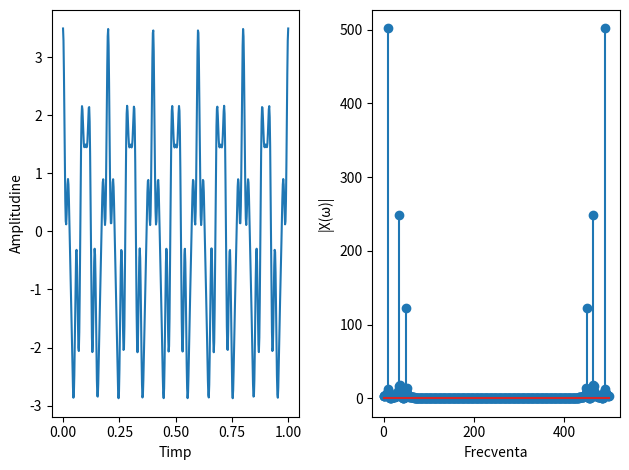

The matplotlib source for this figure:

import numpy as np
import math
import matplotlib.pyplot as plt

f1 = 10
f2 = 50
f3 = 35

N = 500
t = np.linspace(0, 1, N)
x = 2 * np.cos(2 * np.pi * f1 * t) + \
  	0.5 * np.cos(2 * np.pi * f2 * t) + \
		np.cos(2 * np.pi * f3 * t)

X = []
for k in range(N):
	Xi = 0
	for n in range(N):
		Xi += x[n] * math.e ** (-2j * np.pi * n * k / N)
	X.append(Xi)

modules = [abs(Xi) for Xi in X]

fig, axs = plt.subplots(1, 2)

axs[0].plot(t, x)
axs[0].set_xlabel("Timp")
axs[0].set_ylabel("Amplitudine")


axs[1].stem(modules)
axs[1].set_xlabel("Frecventa")
axs[1].set_ylabel("|X(ω)|")

plt.tight_layout()
plt.savefig('ex3.png', format='png')  
plt.savefig('ex3.pdf', format='pdf')
plt.show()
